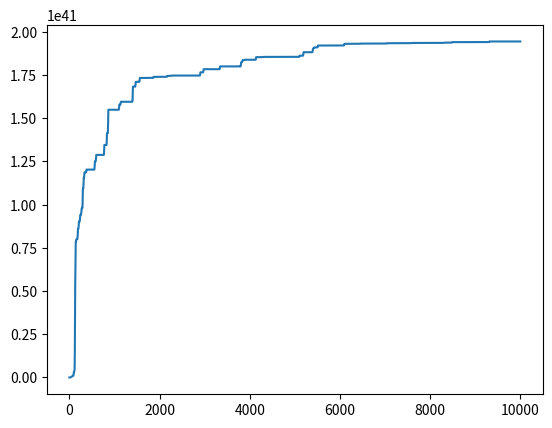

Reproduce this figure in Python.
import random
import math
import matplotlib.pyplot as plt

SEED = "TESTING"

def sci_not(x, n_digits=10):
    
    if x <= 10**n_digits and x >= -10**n_digits:
        return str(x)
    
    sign = ""
    if x < 0:
        sign = "-"
        x *= -1
    
    e = math.ceil(math.log10(x)) - n_digits
    
    return f"{sign}{x//(10**(e))}E{e}"
    
    



class Farm:
    
    def __init__(self, n_worms:int=20, worm_len:int = 19, min:int = 0, max:int = 10, \
        mutation_rate = .01, punishment=-99, death_rate = -1, avg_lifespan = -1):
        self.n_generation = 0
        self.n_worms = n_worms 
        self.worm_len = worm_len
        self.min = min
        self.max = max
        self.mutation_rate = mutation_rate
        self.punishment = punishment
        self.death_rate = death_rate
        self.avg_lifespan = avg_lifespan
        self.worms = []
        self.n_div_0 = 0
        self.deaths = 0
        
        
        if n_worms % 2 or n_worms < 4:
            raise Exception("ERROR: Number of worms must be even and >= 4")
        
        if not worm_len % 2 or worm_len < 3:
            raise Exception("Worm length must be odd and >= 3")
        
        for i in range(n_worms):
            self.worms.append(Worm(self, worm_len))

    def __str__(self):
        self.worms.sort(key=lambda x: x.get_total(), reverse=True)
        out = ["\\"*40]
        out.append(f"Generation: {self.n_generation} Total: {sci_not(self.get_total())} \n\n")
        out.append(f"Deaths: {self.deaths} Divisions By 0: {self.n_div_0} \n\n")
        out.append('\n'.join([str(i) for i in self.worms]))
        out.append("\n\n")
        out.append("\\"*40)  
        return '\n'.join(out)
    
    __repr__ = __str__
            
    def run_generation(self):
    
        
        if self.death_rate != -1:
            last_gen = self.worms
            
            # Handle death
            self.worms = []
            for worm in last_gen:
                
                total = worm.get_total()
                if not total:
                    total += 1
                
                if self.avg_lifespan != -1:
                    old_age = (self.n_generation - worm.gen) / (self.avg_lifespan*2)
                else:
                    old_age = 0
                    
                if random.random() - old_age > self.death_rate:
                    self.worms.append(worm)
                else:
                    self.deaths += 1
            
        
        # Sort worms by total
        self.worms.sort(key=lambda x: x.get_total(), reverse=True)
        
        
            
        
        # Breed the worms together
        for i in range(1, len(self.worms), 2):
               
            self.worms.append(self.breed_worms(self.worms[i-1],self.worms[i]))

        # Sort again an cull population down to n_worms
        self.worms.sort(key=lambda x: x.get_total(), reverse=True)
        self.worms = self.worms[:self.n_worms]
        
        self.n_generation += 1
        
    def breed_worms(self, a, b):
        
        child = []
        muts = max(a.n_muts,b.n_muts)
        
        # Randomly select which jeans to pass down
        for i in range(len(a.jeans)):
            
            if random.random() < self.mutation_rate:
                muts += 1
                if not i % 2: #Odd
                        child.append(random.randint(self.min, self.max))
                else: # Even
                    child.append(random.randint(0,4))
                    
            elif random.getrandbits(1):
                child.append(a[i])
            else:
                child.append(b[i])
        
        
        
        
        return Worm(self, self.worm_len, child, self.n_generation, muts)
    
    def get_total(self):
        total = 0
        for worm in self.worms:
            total +=  worm.get_total()
        return total
        
        

class Worm:
    
    def __init__(self, farm:Farm, length:int, jeans:list = None, gen = 0, muts=0):
        self.farm = farm
        self.gen = gen
        self.n_muts = muts
        
        if jeans is None:
            self.jeans = []
            
            if len(self.jeans) == 0:
                for i in range(length):
                    if not i % 2: #Odd
                        self.jeans.append(random.randint(self.farm.min, self.farm.max))
                    else: # Even
                        self.jeans.append(random.randint(0,4))
        else:
            self.jeans = jeans
                    

    
    def __str__(self):
        return "(Gen: {} Muts: {}) {} | Total: {}" \
                .format(self.gen, self.n_muts, self.jeans, sci_not(self.get_total()))
    
    __repr__ = __str__
    
    def __getitem__(self, key):
        return self.jeans[key]
                
    def get_total(self):
        total = self.jeans[0]
        
        for i in range(1, len(self.jeans) - 1, 2):
            operation = self.jeans[i]
            jean = self.jeans[i+1]
            
            match operation:
                case 0:
                    total += jean
                case 1:
                    total -= jean
                case 2:
                    total *= jean
                case 3:
                    #Punish invalid mutation (div by 0)
                    if jean == 0: 
                        total = self.farm.punishment
                        self.farm.n_div_0 += 1
                        break
                    else:
                        total //= jean
                    
        return total
 
 
 
   
random.seed()
farm = Farm(min=-10000,max=10000, n_worms=20, mutation_rate=.01)

print(farm)   

totals = [farm.get_total()]
for i in range(10000):
    farm.run_generation()
    
    total = farm.get_total()
    # print("Generation: ",farm.n_generation, " Total:", sci_not(total))
    print(farm)
       
    totals.append(total)
        

        
# print([sci_not(i) for i in totals])

plt.plot(totals)     
                
plt.show()
